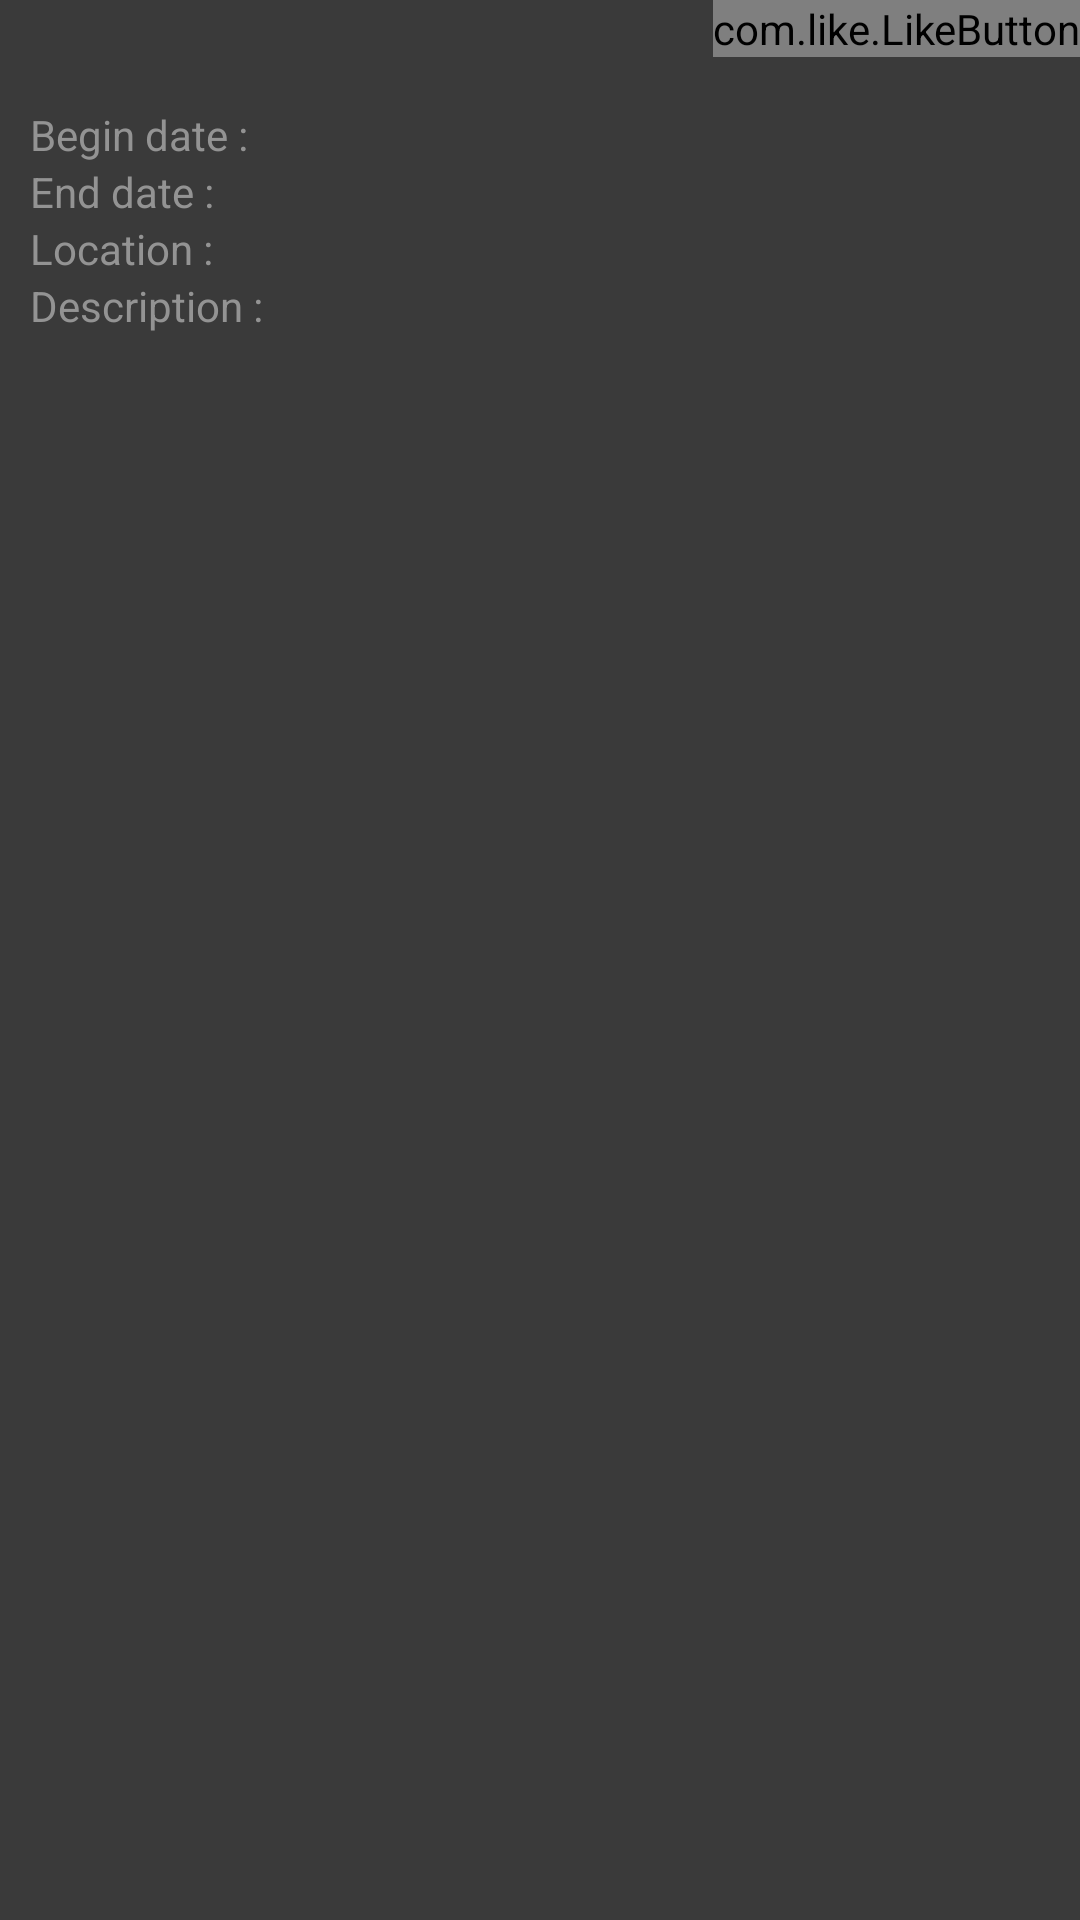

Reconstruct the res/layout file that produces this screen, plus the resources it refers to.
<!-- AndroidManifest.xml: application theme AppTheme -->
<!-- res/layout/event_item_row.xml -->
<android.support.v7.widget.CardView xmlns:card_view="http://schemas.android.com/apk/res-auto"
    xmlns:android="http://schemas.android.com/apk/res/android"
    android:layout_width="match_parent"
    android:layout_height="wrap_content"
    xmlns:app="http://schemas.android.com/tools"
    android:layout_marginTop="5dp"
    android:layout_marginLeft="5dp"
    android:layout_marginRight="5dp"
    card_view:cardCornerRadius="0dp"
    card_view:cardBackgroundColor="@color/colorPrimary"
    app:ignore="NamespaceTypo">
    <LinearLayout
        android:layout_width="match_parent"
        android:layout_height="match_parent"
        android:orientation="vertical">
        <com.like.LikeButton
            app:icon_type="heart"
            app:icon_size="25dp"
            android:id="@+id/ButtonLike"
            android:layout_width="wrap_content"
            android:layout_height="wrap_content"
            android:layout_gravity="right"/>
    </LinearLayout>
    <LinearLayout
        android:layout_width="match_parent"
        android:layout_height="match_parent"
        android:layout_margin="10dp"
        android:orientation="vertical">
        <TextView
            android:id="@+id/name_event"
            android:layout_marginTop="0dp"
            android:textColor="@color/titleEvent"
            android:layout_marginBottom="1dp"
            android:textSize="18sp"
            android:layout_width="wrap_content"
            android:layout_height="wrap_content"
            android:textStyle="bold" />
        <LinearLayout
            android:layout_width="wrap_content"
            android:layout_height="wrap_content"
            android:orientation="horizontal">
            <TextView
                android:layout_width="wrap_content"
                android:layout_height="wrap_content"
                android:text="Begin date : "/>
        <TextView
            android:id="@+id/begin_date_event"
            android:layout_width="wrap_content"
            android:layout_height="wrap_content"
            android:textColor="@color/textEvent"
            android:textStyle="bold"/></LinearLayout>
    <LinearLayout
        android:layout_width="wrap_content"
        android:layout_height="wrap_content"
        android:orientation="horizontal">
        <TextView
            android:layout_width="wrap_content"
            android:layout_height="wrap_content"
            android:text="End date : "/>
        <TextView
            android:id="@+id/end_date_event"
            android:layout_width="wrap_content"
            android:layout_height="wrap_content"
            android:textColor="@color/textEvent"
            android:textStyle="bold"/></LinearLayout>
        <LinearLayout
            android:layout_width="wrap_content"
            android:layout_height="wrap_content"
            android:orientation="horizontal">
            <TextView
                android:layout_width="wrap_content"
                android:layout_height="wrap_content"
                android:text="Location : "/>
        <TextView
            android:id="@+id/place_event"
            android:layout_width="wrap_content"
            android:layout_height="wrap_content"
            android:textColor="@color/textEvent"
            android:textStyle="bold"/></LinearLayout>
    <LinearLayout
        android:layout_width="wrap_content"
        android:layout_height="wrap_content"
        android:orientation="horizontal">
        <TextView
            android:layout_width="wrap_content"
            android:layout_height="wrap_content"
            android:text="Description : "/>
        <TextView
            android:id="@+id/description_event"
            android:layout_width="wrap_content"
            android:layout_height="wrap_content"
            android:maxLines="2"
            android:maxLength="55"
            android:textColor="@color/textEvent"
            android:textStyle="bold"/></LinearLayout>

    </LinearLayout>
</android.support.v7.widget.CardView>
<!-- resources referenced by this layout -->
<resources>
  <color name="colorPrimary">#3a3a3a</color>
  <color name="textEvent">#ffffff</color>
  <color name="titleEvent">#3292c4</color>
  <style name="AppTheme" parent="Theme.AppCompat.DayNight.DarkActionBar">
          <item name="colorPrimary">@color/colorPrimary</item>
          <item name="colorPrimaryDark">@color/colorPrimaryDark</item>
          <item name="colorAccent">@color/colorAccent</item>
          <item name="android:textColor">@color/colorText</item>
          <item name="android:textColorHint">@color/colorText</item>
          <item name="colorControlNormal">@color/colorText</item>
          <item name="colorControlActivated">@color/colorText</item>
      </style>
  <color name="colorPrimaryDark">#415057</color>
  <color name="colorAccent">#FFFFFF</color>
  <color name="colorText">#939393</color>
</resources>
